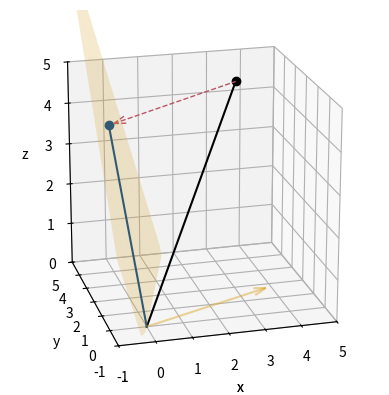

The script that saved this image:
# -*- coding: utf-8 -*-
"""
.. _projectors-background-tutorial:

Background: projectors and projections
======================================

.. include:: ../../tutorial_links.inc

This tutorial provides background information on :term:`projectors <projector>`
and Signal Space Projection (SSP). As usual we'll start by importing the
modules we need; we'll also define a short function to make it easier to make
several plots that look similar, and define a few colorblind-friendly colors:
"""

import numpy as np
import matplotlib.pyplot as plt
from mpl_toolkits.mplot3d import Axes3D  # noqa: F401 lgtm[py/unused-import]
from scipy.linalg import svd

blueish = '#004488'
reddish = '#BB5566'
yellowish = '#DDAA33'


def setup_3d_axes():
    ax = plt.axes(projection='3d', aspect='equal')
    ax.view_init(azim=-105, elev=20)
    ax.set_xlabel('x')
    ax.set_ylabel('y')
    ax.set_zlabel('z')
    ax.set_xlim(-1, 5)
    ax.set_ylim(-1, 5)
    ax.set_zlim(0, 5)
    return ax

###############################################################################
# What is a projection?
# ^^^^^^^^^^^^^^^^^^^^^
#
# In the most basic terms, a *projection* is an operation that converts one set
# of points into another set of points, where repeating the projection
# operation on the resulting points has no effect. To give a simple geometric
# example, imagine the point :math:`(3, 2, 5)` in 3-dimensional space. A
# projection of that point onto the :math:`x, y` plane looks a lot like a
# shadow cast by that point if the sun were directly above it:

ax = setup_3d_axes()

# plot the vector (3, 2, 5)
origin = np.zeros((3, 1))
point = np.array([[3, 2, 5]]).T
vector = np.hstack([origin, point])
ax.plot(*vector, color='k')
ax.plot(*point, color='k', marker='o')

# project the vector onto the x,y plane and plot it
xy_projection_matrix = np.array([[1, 0, 0], [0, 1, 0], [0, 0, 0]])
projected_point = xy_projection_matrix @ point
projected_vector = xy_projection_matrix @ vector
ax.plot(*projected_vector, color=blueish)
ax.plot(*projected_point, color=blueish, marker='o')

# add dashed arrow showing projection
arrow_coords = np.concatenate([point, projected_point - point]).flatten()
ax.quiver3D(*arrow_coords, length=0.96, arrow_length_ratio=0.1, color=reddish,
            linewidth=1, linestyle='dashed')

###############################################################################
#
# .. note::
#
#     The ``@`` symbol indicates matrix multiplication on NumPy arrays, and was
#     introduced in Python 3.5 / NumPy 1.10. The notation ``plot(*point)`` uses
#     Python `argument expansion`_ to "unpack" the elements of ``point`` into
#     separate positional arguments to the function. In other words,
#     ``plot(*point)`` expands to ``plot(3, 2, 5)``.
#
# Notice that we used matrix multiplication to compute the projection of our
# point :math:`(3, 2, 5)`onto the :math:`x, y` plane:
#
# .. math::
#
#     \left[
#       \begin{matrix} 1 & 0 & 0 \\ 0 & 1 & 0 \\ 0 & 0 & 0 \end{matrix}
#     \right]
#     \left[ \begin{matrix} 3 \\ 5 \\ 7 \end{matrix} \right] =
#     \left[ \begin{matrix} 3 \\ 5 \\ 0 \end{matrix} \right]
#
# ...and that applying the projection again to the result just gives back the
# result again:
#
# .. math::
#
#     \left[
#       \begin{matrix} 1 & 0 & 0 \\ 0 & 1 & 0 \\ 0 & 0 & 0 \end{matrix}
#     \right]
#     \left[ \begin{matrix} 3 \\ 5 \\ 0 \end{matrix} \right] =
#     \left[ \begin{matrix} 3 \\ 5 \\ 0 \end{matrix} \right]
#
# From an information perspective, this projection has taken the point
# :math:`x, y, z` and removed the information about how far in the :math:`z`
# direction our point was located; all we know now is its position in the
# :math:`x, y` plane. Moreover, applying our projection matrix to *any point*
# in :math:`x, y, z` space will reduce it to a corresponding point on the
# :math:`x, y` plane. The term for this is a *subspace*: the projection matrix
# projects points in the original space into a *subspace* of lower dimension
# than the original. The reason our subspace is the :math:`x,y` plane (instead
# of, say, the :math:`y,z` plane) is a direct result of the particular values
# in our projection matrix.
#
# Another way to describe this "loss of information" or "projection into a
# subspace" is to say that projection reduces the rank (or "degrees of
# freedom") of the measurement — here, from 3 dimensions down to 2. On the
# other hand, if you know that measurement component in the :math:`z` direction
# is just noise due to your measurement method, and all you care about are the
# :math:`x` and :math:`y` components, then projecting your 3-dimensional
# measurement into the :math:`x, y` plane could be seen as a form of noise
# reduction.
#
# Of course, it would be very lucky indeed if all the measurement noise were
# concentrated in the :math:`z` direction; you could just discard the :math:`z`
# component without bothering to construct a projection matrix or do the matrix
# multiplication. Suppose instead that in order to take that measurement you
# had to pull a trigger on a measurement device, and the act of pulling the
# trigger causes the device to move a little. If you measure how
# trigger-pulling affects measurement device position, you could then "correct"
# your real measurements to "project out" the effect of the trigger pulling.
# Here we'll suppose that the average effect of the trigger is to move the
# measurement device by :math:`(3, -1, 1)`:

trigger_effect = np.array([[3, -1, 1]]).T

###############################################################################
# Knowing that, we can compute a plane that is orthogonal to the effect of the
# trigger, and project our real measurements onto that plane:

# compute the plane orthogonal to trigger_effect
xx, yy = np.meshgrid(np.linspace(-1, 5, 61), np.linspace(-1, 5, 61))
zz = (-trigger_effect[0] * xx - trigger_effect[1] * yy) / trigger_effect[2]
# cut off the plane below z=0 (just to make the plot nicer)
mask = np.where(zz >= 0)
xx = xx[mask]
yy = yy[mask]
zz = zz[mask]

# plot the trigger effect and its orthogonal plane
ax = setup_3d_axes()
ax.plot_trisurf(xx, yy, zz, color=yellowish, shade=False, alpha=0.25)
ax.quiver3D(*np.concatenate([origin, trigger_effect]).flatten(),
            arrow_length_ratio=0.1, color=yellowish, alpha=0.5)

# plot the original vector
ax.plot(*vector, color='k')
ax.plot(*point, color='k', marker='o')

# compute the projection matrix
U, S, V = svd(trigger_effect, full_matrices=False)
trigger_projection_matrix = np.eye(3, 3) - U @ U.T

# project the vector onto the orthogonal plane and plot it
projected_point = trigger_projection_matrix @ point
projected_vector = trigger_projection_matrix @ vector
ax.plot(*projected_vector, color=blueish)
ax.plot(*projected_point, color=blueish, marker='o')

# add dashed arrow showing projection
arrow_coords = np.concatenate([point, projected_point - point]).flatten()
ax.quiver3D(*arrow_coords, length=0.96, arrow_length_ratio=0.1,
            color=reddish, linewidth=1, linestyle='dashed')

###############################################################################
# Just as before, the projection matrix will map *any point* in :math:`x, y, z`
# space onto that plane, and once a point has been projected onto that plane,
# applying the projection again will have no effect. For that reason, it should
# be clear that although the projected points vary in all three :math:`x`,
# :math:`y`, and :math:`z` directions, the set of projected points have only
# two *effective* dimensions (i.e., they are constrained to a plane).
#
# Projections of EEG or MEG signals work in very much the same way: the point
# :math:`x, y, z` corresponds to the value of each sensor at a single time
# point, and the projection matrix varies depending on what aspects of the
# signal (i.e., what kind of noise) you are trying to project out. The only
# real difference is that instead of a single 3-dimensional point :math:`(x, y,
# z)` you're dealing with a time series of :math:`N`-dimensional "points" (one
# at each sampling time), where :math:`N` is usually in the tens or hundreds
# (depending on how many sensors your EEG/MEG system has). Fortunately, because
# projection is a matrix operation, it can be done very quickly even on signals
# with hundreds of dimensions and tens of thousands of time points.
#
# .. note::
#
#     In MNE-Python, the matrix used to project a raw signal into a subspace is
#     usually called a *projector* or a *projection operator* — these terms are
#     interchangeable with the term *projection matrix* used above.
#
#
# .. _ssp-tutorial:
#
# Signal-space projection (SSP)
# ^^^^^^^^^^^^^^^^^^^^^^^^^^^^^
#
# We mentioned above that the projection matrix will vary depending on what
# kind of noise you are trying to project away. Signal-space projection (SSP)
# is a way of estimating what that projection matrix should be, by comparing
# measurements with and without the signal of interest. For example, you can
# take additional "empty room" measurements that record activity at the sensors
# when no subject is present. By looking at the spatial pattern of activity
# across MEG sensors in an empty room measurement, you can create one or more
# :math:`N`-dimensional vector(s) giving the "direction(s)" of environmental
# noise in sensor space (analogous to the vector for "effect of the trigger" in
# our example above).
#
# Once you know those vectors, you can create a hyperplane that is orthogonal
# to them, and construct a projection matrix to project your experimental
# recordings onto that hyperplane. In that way, the component of your
# measurements associated with environmental noise can be removed. Again, it
# should be clear that the projection reduces the dimensionality of your data —
# you'll still have the same number of sensor signals, but they won't all be
# *linearly independent* — but typically there are tens or hundreds of sensors
# and the noise subspace that you are eliminating has only 3-5 dimensions, so
# the loss of degrees of freedom is usually not problematic.
#
# .. note::
#
#     In MNE-Python, the environmental noise vectors are computed using
#     `principal component analysis`_, usually abbreviated "PCA", which is why
#     the SSP projectors usually have names like "PCA-v1".
